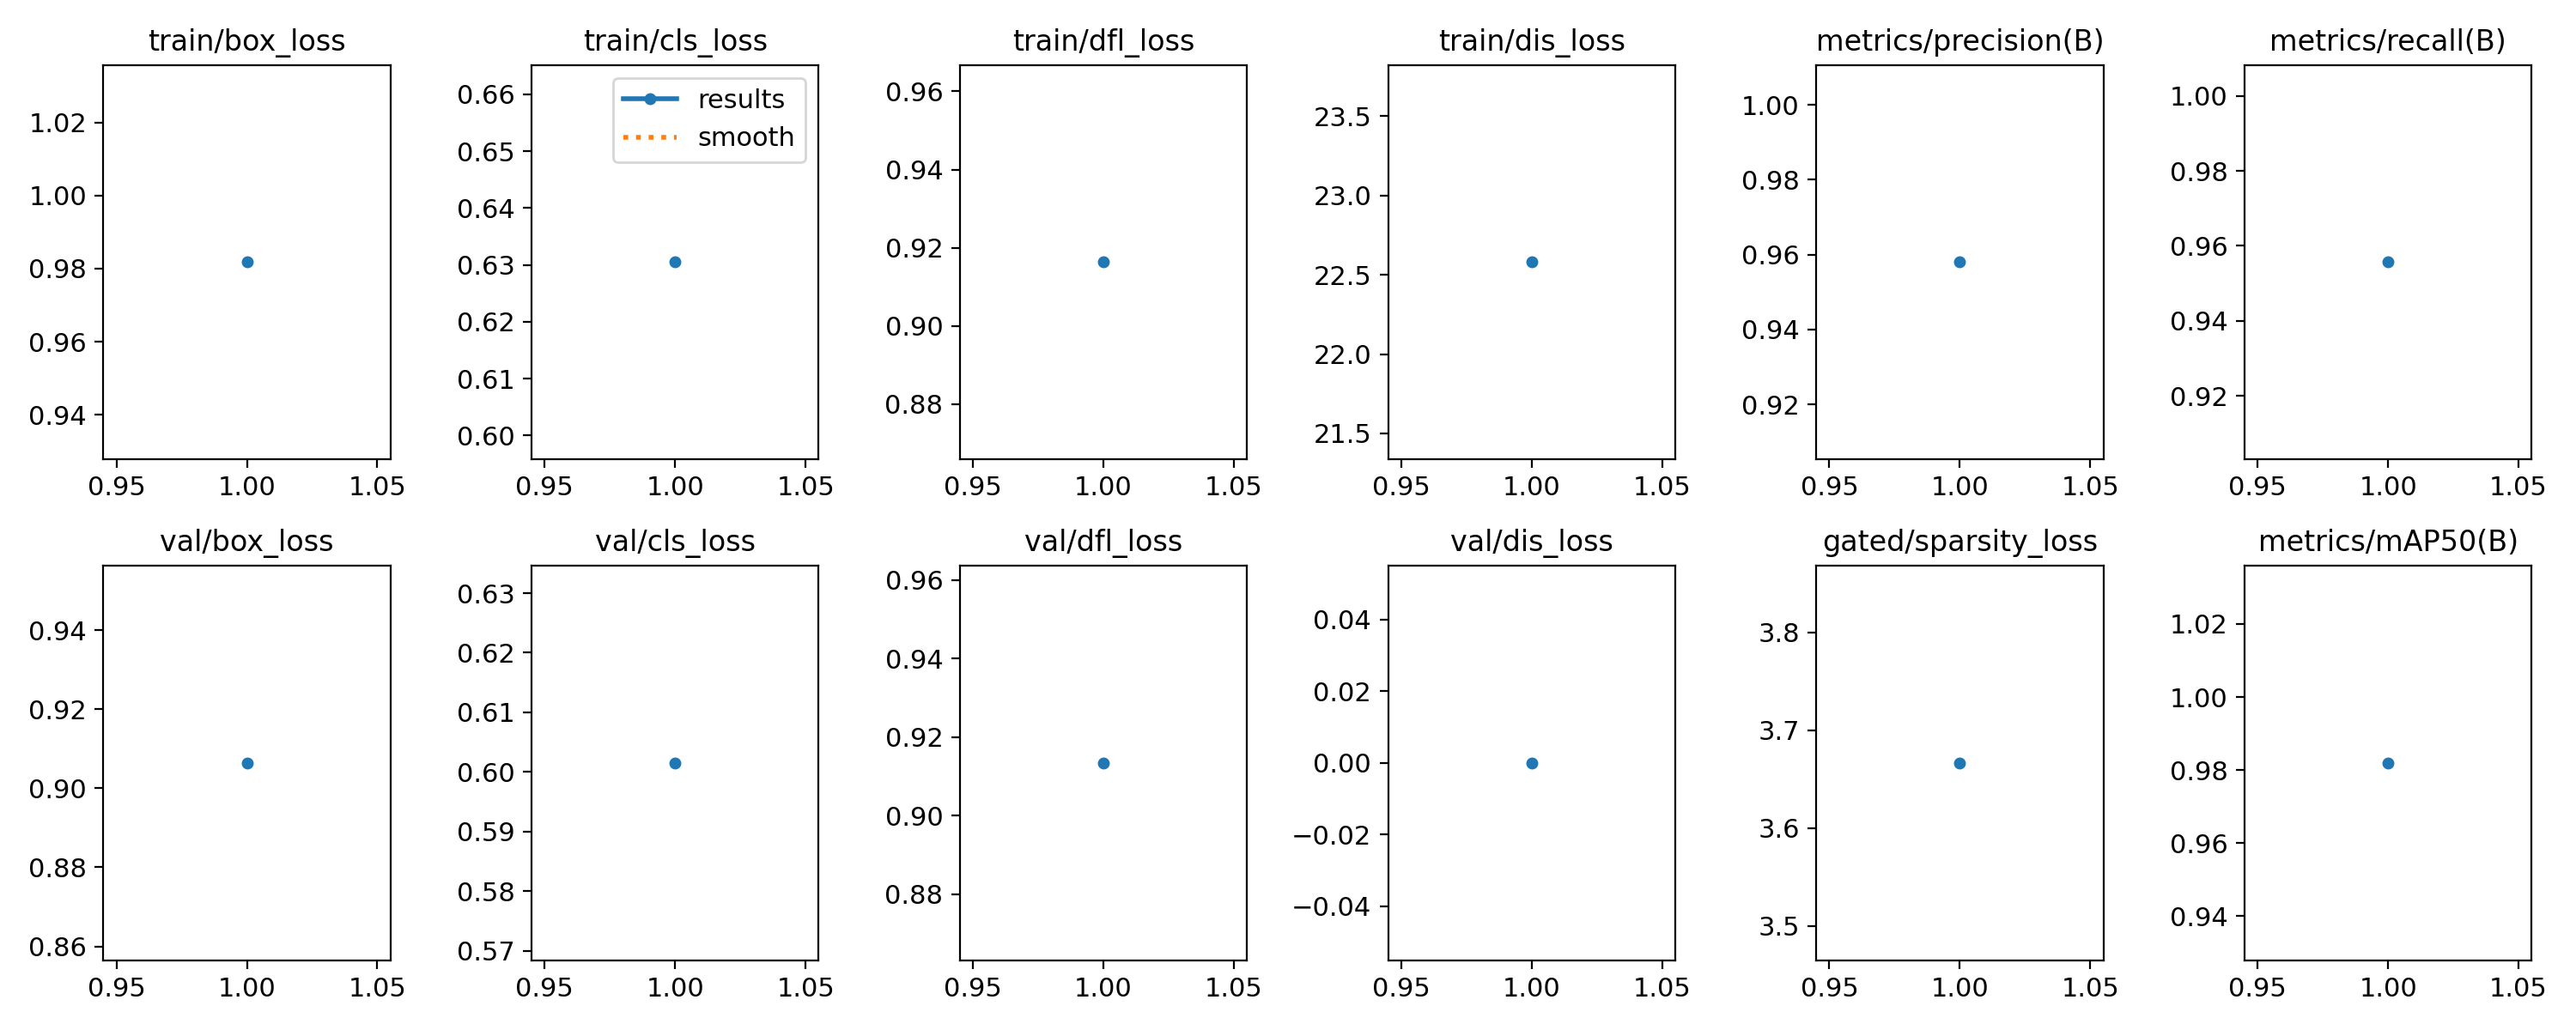

The data file committed next to this chart (first rows):
epoch, time, train/box_loss, train/cls_loss, train/dfl_loss, train/dis_loss, metrics/precision(B), metrics/recall(B), metrics/mAP50(B), metrics/mAP50-95(B), val/box_loss, val/cls_loss, val/dfl_loss, val/dis_loss, lr/pg0, lr/pg1, lr/pg2, lr/pg3, lr/pg4, gated/target_sparsity, gated/expected_sparsity, gated/sparsity_loss, gated/lambda1, gated/lambda2
1, 20.08, 0.9818, 0.6305, 0.9163, 22.58, 0.958, 0.9557, 0.9819, 0.7216, 0.9064, 0.6015, 0.9134, 0, 0.0002, 0.0002, 0.0002, 0.02, -0.02, 0.02, 5.013, 3.667, 0.1397, 0.1395
